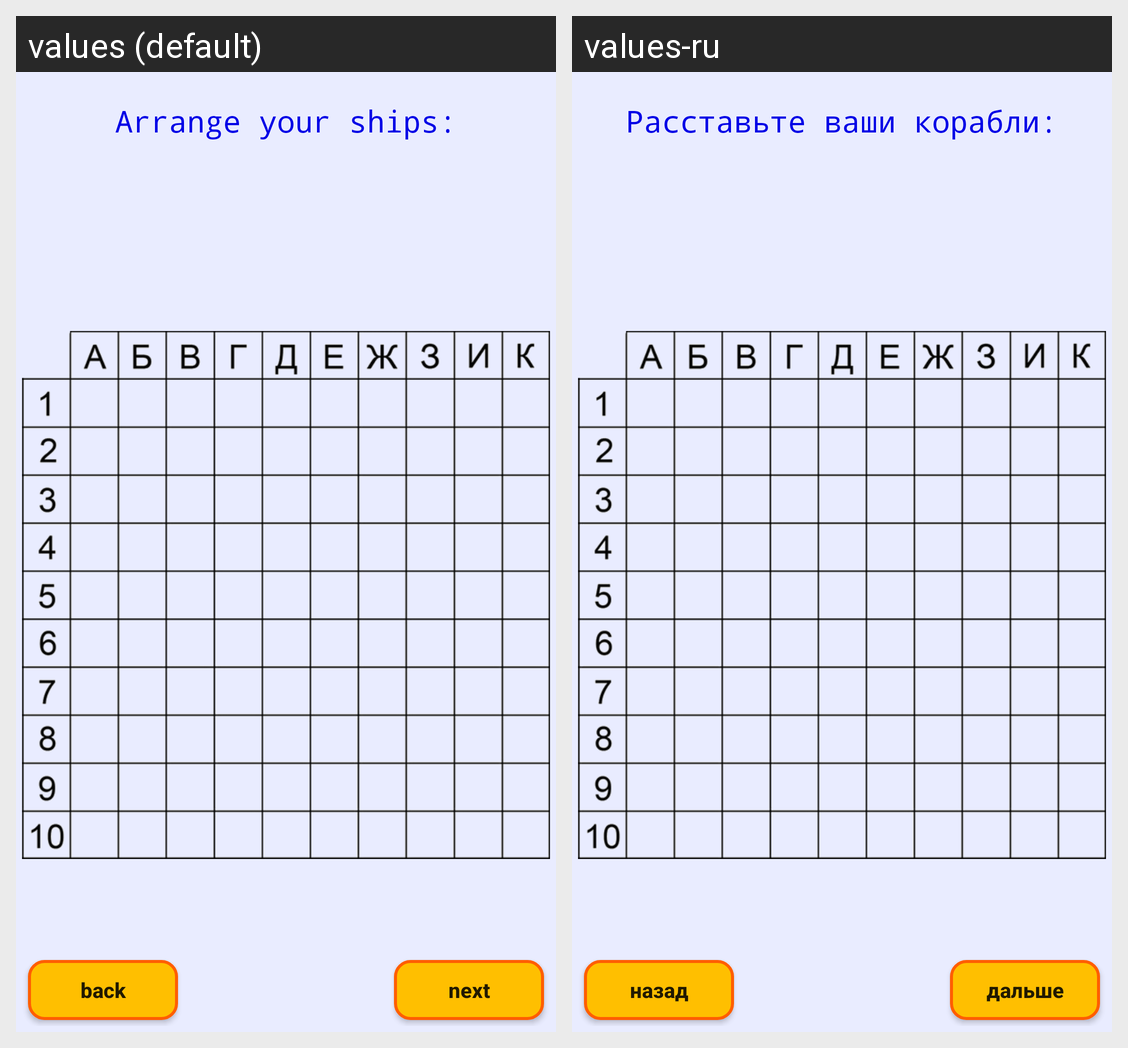

Strings drawn on this Android screen and how each of the app's shown locales translates them:
Android screen res/layout/activity_create.xml rendered under 2 locales, left to right: values (default), values-ru. Device: Nexus 5 (rendered at 1080×1920; each locale shown at half size, 540×960, under a caption strip naming it); theme AppTheme.
Strings drawn on this screen, with the default value and each locale's value (text and hints the layout hard-codes, and strings that could not be matched under every locale, appear in the picture but are not listed):

txt_create
  values: Arrange your ships:
  values-ru: Расставьте ваши корабли:

next
  values: next
  values-ru: дальше

back
  values: back
  values-ru: назад
